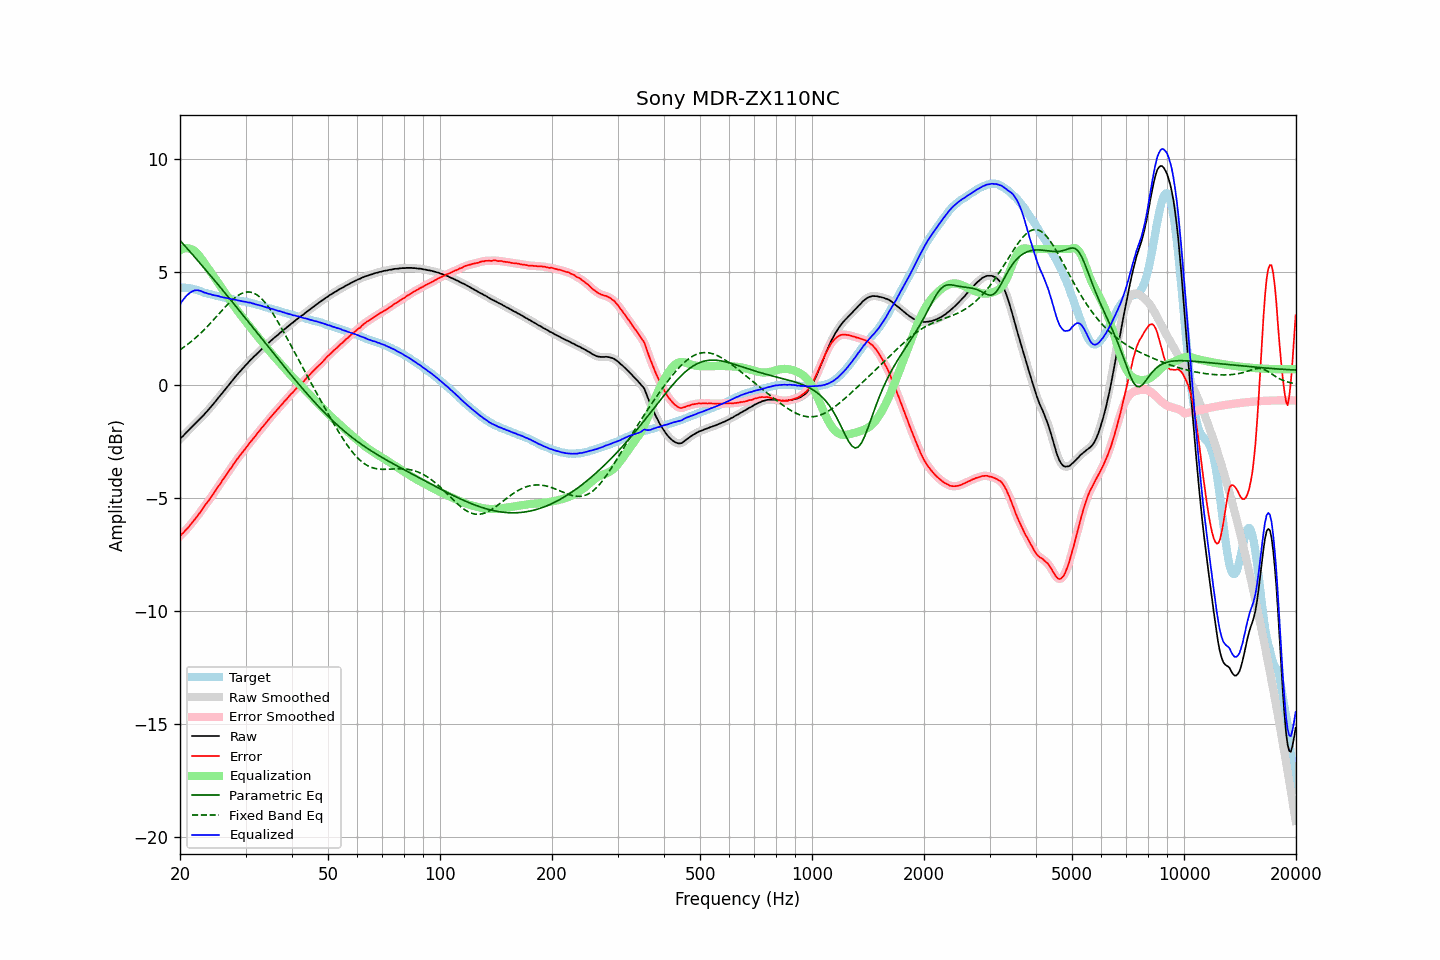

Source data for this figure (header and first rows):
frequency, raw, error, smoothed, error_smoothed, equalization, parametric_eq, fixed_band_eq, equalized_raw, equalized_smoothed, target
20.00, -2.40, -6.69, -2.40, -6.69, 5.95, 6.39, 1.55, 3.55, 3.55, 4.29
20.20, -2.32, -6.61, -2.33, -6.62, 5.99, 6.31, 1.60, 3.67, 3.66, 4.29
20.40, -2.26, -6.55, -2.25, -6.55, 6.02, 6.23, 1.64, 3.76, 3.76, 4.29
20.61, -2.18, -6.47, -2.18, -6.47, 6.03, 6.15, 1.70, 3.85, 3.85, 4.29
20.81, -2.10, -6.39, -2.11, -6.40, 6.04, 6.07, 1.75, 3.94, 3.93, 4.29
21.02, -2.04, -6.33, -2.03, -6.32, 6.04, 5.99, 1.80, 4.00, 4.00, 4.29
21.23, -1.96, -6.23, -1.96, -6.23, 6.02, 5.90, 1.86, 4.06, 4.06, 4.27
21.44, -1.89, -6.15, -1.89, -6.15, 5.99, 5.82, 1.91, 4.11, 4.10, 4.26
21.66, -1.82, -6.06, -1.82, -6.06, 5.97, 5.74, 1.97, 4.14, 4.15, 4.24
21.87, -1.75, -5.97, -1.75, -5.97, 5.92, 5.66, 2.03, 4.17, 4.17, 4.22
22.09, -1.68, -5.89, -1.68, -5.88, 5.86, 5.58, 2.10, 4.18, 4.18, 4.21
22.31, -1.61, -5.78, -1.61, -5.79, 5.79, 5.50, 2.16, 4.18, 4.18, 4.18
22.54, -1.54, -5.70, -1.54, -5.69, 5.70, 5.41, 2.23, 4.16, 4.17, 4.16
22.76, -1.46, -5.59, -1.47, -5.59, 5.61, 5.33, 2.29, 4.15, 4.14, 4.13
22.99, -1.39, -5.49, -1.39, -5.49, 5.51, 5.25, 2.36, 4.12, 4.12, 4.10
23.22, -1.32, -5.39, -1.31, -5.39, 5.40, 5.16, 2.43, 4.08, 4.09, 4.07
23.45, -1.23, -5.28, -1.24, -5.29, 5.30, 5.08, 2.50, 4.07, 4.06, 4.05
23.69, -1.16, -5.20, -1.16, -5.19, 5.20, 5.00, 2.58, 4.04, 4.04, 4.04
23.92, -1.08, -5.10, -1.08, -5.10, 5.10, 4.91, 2.65, 4.02, 4.02, 4.02
24.16, -0.99, -5.00, -1.00, -5.00, 5.00, 4.83, 2.73, 4.01, 4.00, 4.01
24.40, -0.92, -4.91, -0.91, -4.90, 4.90, 4.74, 2.81, 3.98, 3.98, 3.99
24.65, -0.83, -4.80, -0.83, -4.80, 4.79, 4.66, 2.88, 3.96, 3.97, 3.97
24.89, -0.74, -4.69, -0.74, -4.69, 4.69, 4.57, 2.96, 3.95, 3.95, 3.95
25.14, -0.65, -4.58, -0.65, -4.58, 4.59, 4.49, 3.04, 3.94, 3.94, 3.94
25.39, -0.56, -4.47, -0.56, -4.48, 4.48, 4.40, 3.12, 3.92, 3.92, 3.91
25.65, -0.48, -4.38, -0.48, -4.37, 4.37, 4.32, 3.20, 3.89, 3.90, 3.90
25.91, -0.39, -4.27, -0.39, -4.27, 4.27, 4.23, 3.28, 3.88, 3.88, 3.87
26.16, -0.30, -4.16, -0.30, -4.16, 4.16, 4.14, 3.35, 3.86, 3.86, 3.86
26.43, -0.21, -4.06, -0.21, -4.06, 4.06, 4.06, 3.43, 3.85, 3.85, 3.85
26.69, -0.12, -3.95, -0.12, -3.95, 3.95, 3.97, 3.51, 3.83, 3.84, 3.83
26.96, -0.03, -3.85, -0.03, -3.85, 3.85, 3.88, 3.58, 3.82, 3.82, 3.82
27.23, 0.06, -3.75, 0.06, -3.75, 3.75, 3.80, 3.65, 3.81, 3.80, 3.81
27.50, 0.14, -3.66, 0.14, -3.65, 3.65, 3.71, 3.72, 3.78, 3.79, 3.80
27.77, 0.23, -3.54, 0.23, -3.55, 3.54, 3.62, 3.78, 3.78, 3.78, 3.77
28.05, 0.32, -3.44, 0.32, -3.44, 3.45, 3.54, 3.84, 3.77, 3.76, 3.76
28.33, 0.40, -3.34, 0.40, -3.34, 3.35, 3.45, 3.89, 3.75, 3.75, 3.74
28.62, 0.48, -3.25, 0.48, -3.25, 3.25, 3.36, 3.95, 3.73, 3.73, 3.73
28.90, 0.56, -3.16, 0.56, -3.15, 3.16, 3.27, 3.99, 3.72, 3.72, 3.72
29.19, 0.64, -3.06, 0.64, -3.06, 3.06, 3.18, 4.03, 3.70, 3.70, 3.70
29.48, 0.72, -2.97, 0.72, -2.97, 2.97, 3.10, 4.06, 3.69, 3.69, 3.69
29.78, 0.80, -2.88, 0.80, -2.88, 2.88, 3.01, 4.08, 3.68, 3.68, 3.68
30.08, 0.88, -2.79, 0.88, -2.79, 2.79, 2.92, 4.10, 3.67, 3.66, 3.67
30.38, 0.95, -2.70, 0.95, -2.70, 2.70, 2.83, 4.11, 3.65, 3.65, 3.65
30.68, 1.03, -2.61, 1.03, -2.61, 2.61, 2.74, 4.10, 3.64, 3.64, 3.64
30.99, 1.11, -2.51, 1.10, -2.51, 2.52, 2.65, 4.10, 3.63, 3.62, 3.62
31.30, 1.17, -2.43, 1.18, -2.43, 2.43, 2.56, 4.08, 3.60, 3.60, 3.60
31.61, 1.25, -2.34, 1.24, -2.34, 2.34, 2.47, 4.05, 3.59, 3.58, 3.59
31.93, 1.31, -2.26, 1.31, -2.25, 2.25, 2.39, 4.01, 3.56, 3.56, 3.57
32.24, 1.38, -2.15, 1.38, -2.16, 2.16, 2.30, 3.97, 3.54, 3.54, 3.54
32.57, 1.45, -2.07, 1.45, -2.07, 2.07, 2.21, 3.92, 3.52, 3.52, 3.52
32.89, 1.52, -1.99, 1.52, -1.98, 1.99, 2.12, 3.86, 3.51, 3.51, 3.51
33.22, 1.59, -1.89, 1.59, -1.90, 1.90, 2.03, 3.79, 3.49, 3.49, 3.48
33.55, 1.65, -1.81, 1.65, -1.81, 1.81, 1.94, 3.71, 3.46, 3.46, 3.46
33.89, 1.72, -1.72, 1.72, -1.72, 1.72, 1.85, 3.63, 3.44, 3.44, 3.44
34.23, 1.78, -1.64, 1.78, -1.64, 1.64, 1.76, 3.54, 3.41, 3.42, 3.42
34.57, 1.85, -1.55, 1.85, -1.55, 1.55, 1.67, 3.44, 3.40, 3.40, 3.40
34.92, 1.91, -1.46, 1.91, -1.46, 1.47, 1.58, 3.34, 3.37, 3.38, 3.37
35.27, 1.98, -1.38, 1.98, -1.38, 1.38, 1.50, 3.24, 3.36, 3.36, 3.36
35.62, 2.04, -1.30, 2.04, -1.30, 1.30, 1.41, 3.13, 3.34, 3.34, 3.34
35.97, 2.10, -1.21, 2.10, -1.22, 1.22, 1.32, 3.01, 3.32, 3.32, 3.31
... 635 more rows
